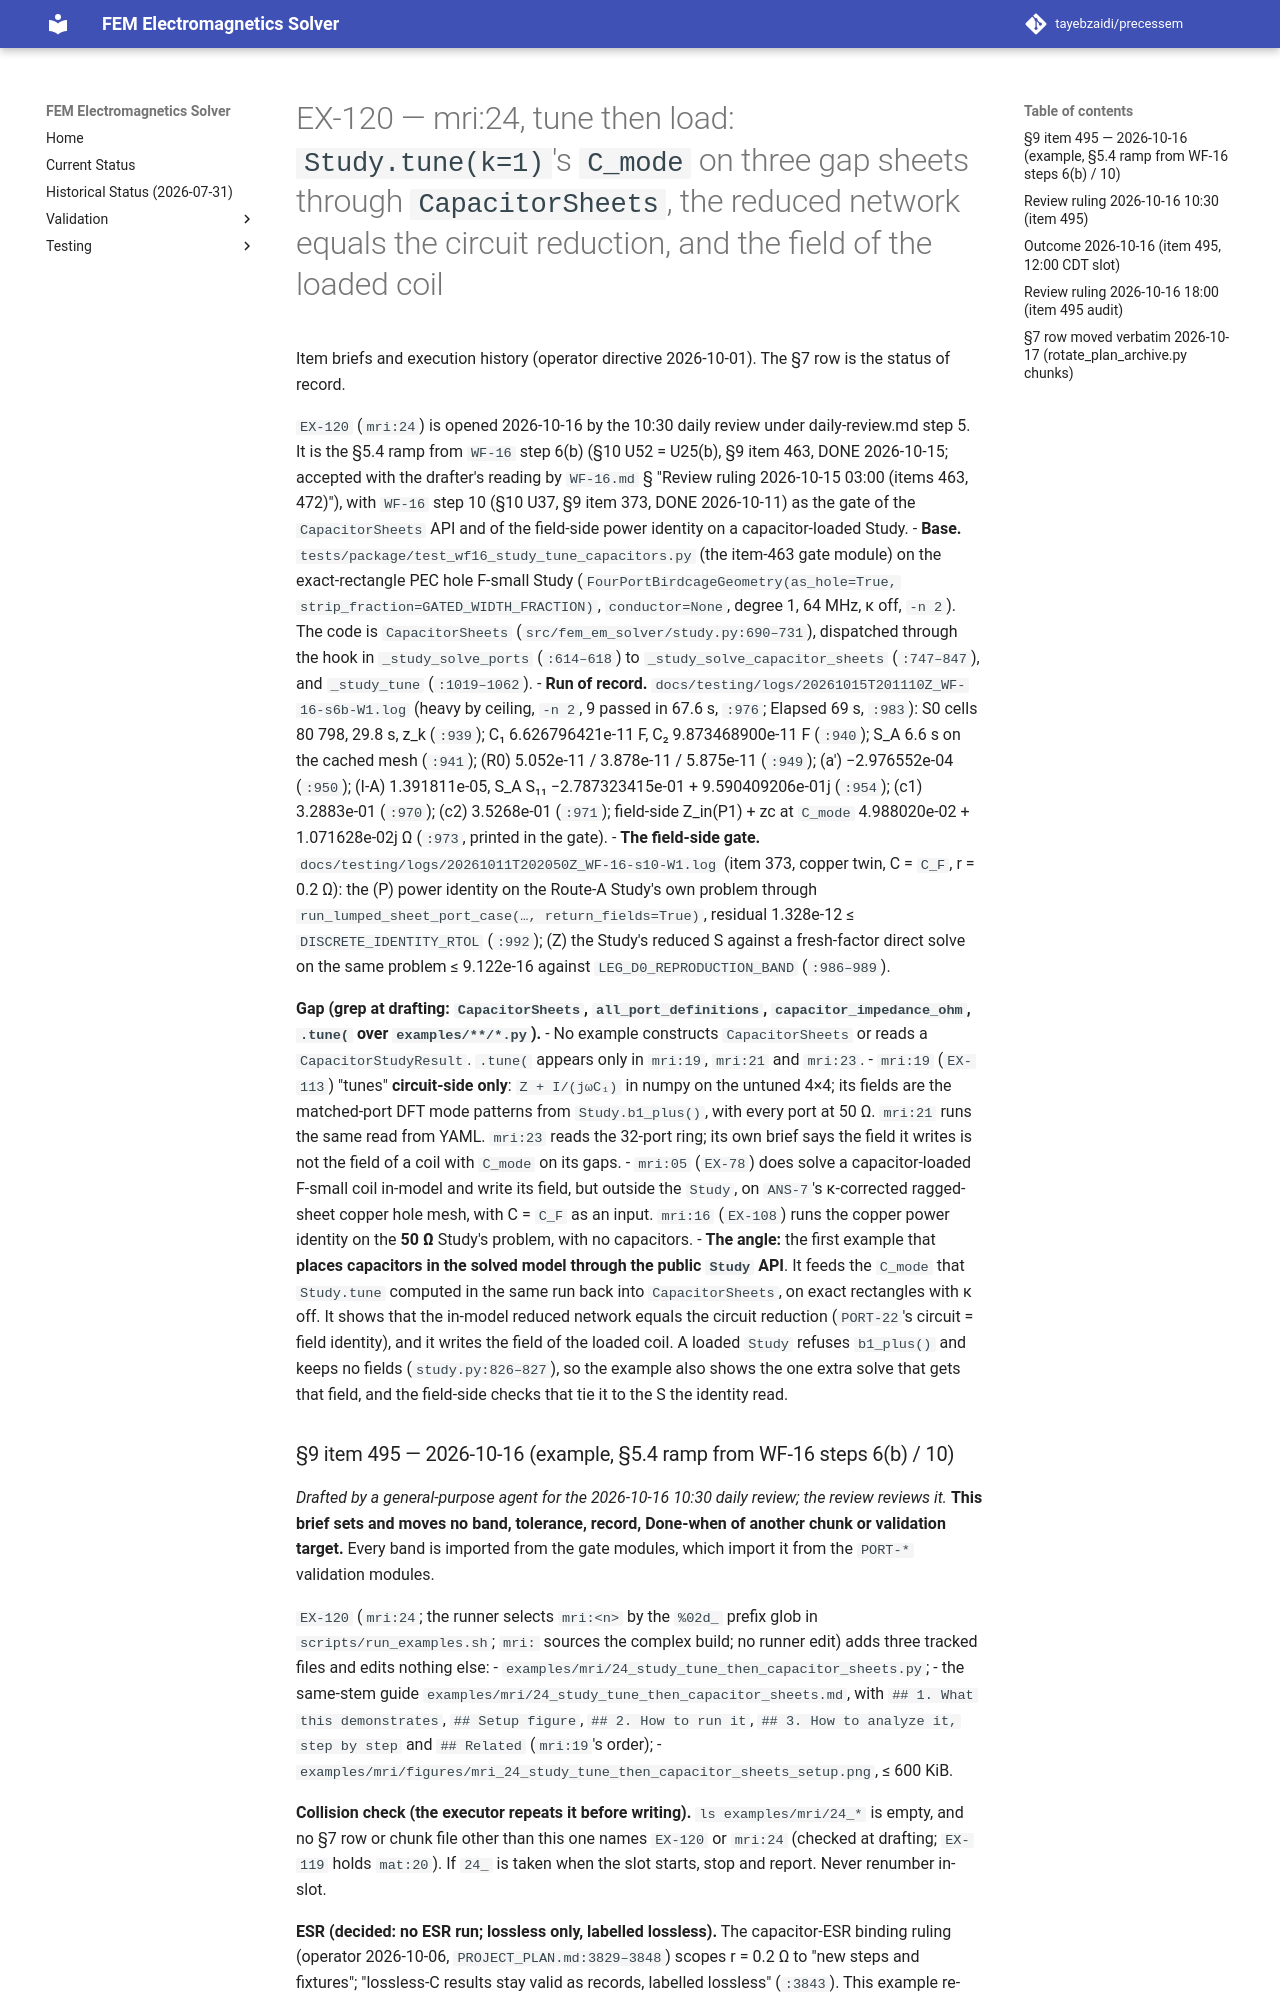

repository: tayebzaidi/precessem · page: planning/chunks/EX-120/index.html · generator: mkdocs

# EX-120 — mri:24, tune then load: `Study.tune(k=1)`'s `C_mode` on three gap sheets through `CapacitorSheets`, the reduced network equals the circuit reduction, and the field of the loaded coil

Item briefs and execution history (operator directive 2026-10-01). The §7 row is the status of record.

`EX-120` (`mri:24`) is opened 2026-10-16 by the 10:30 daily review under daily-review.md step 5. It is the §5.4 ramp from `WF-16` step 6(b) (§10 U52 = U25(b), §9 item 463, DONE 2026-10-15; accepted with the drafter's reading by `WF-16.md` § "Review ruling 2026-10-15 03:00 (items 463, 472)"), with `WF-16` step 10 (§10 U37, §9 item 373, DONE 2026-10-11) as the gate of the `CapacitorSheets` API and of the field-side power identity on a capacitor-loaded Study.
- **Base.** `tests/package/test_wf16_study_tune_capacitors.py` (the item-463 gate module) on the exact-rectangle PEC hole F-small Study (`FourPortBirdcageGeometry(as_hole=True, strip_fraction=GATED_WIDTH_FRACTION)`, `conductor=None`, degree 1, 64 MHz, κ off, `-n 2`). The code is `CapacitorSheets` (`src/fem_em_solver/study.py:690–731`), dispatched through the hook in `_study_solve_ports` (`:614–618`) to `_study_solve_capacitor_sheets` (`:747–847`), and `_study_tune` (`:1019–1062`).
- **Run of record.** `docs/testing/logs/20261015T201110Z_WF-16-s6b-W1.log` (heavy by ceiling, `-n 2`, 9 passed in 67.6 s, `:976`; Elapsed 69 s, `:983`): S0 cells 80 798, 29.8 s, z_k (`:939`); C₁ 6.626796421e-11 F, C₂ 9.873468900e-11 F (`:940`); S_A 6.6 s on the cached mesh (`:941`); (R0) 5.052e-11 / 3.878e-11 / 5.875e-11 (`:949`); (a′) −2.976552e-04 (`:950`); (I-A) 1.391811e-05, S_A S₁₁ −2.787323415e-01 + 9.590409206e-01j (`:954`); (c1) 3.2883e-01 (`:970`); (c2) 3.5268e-01 (`:971`); field-side Z_in(P1) + zc at `C_mode` 4.988020e-02 + 1.071628e-02j Ω (`:973`, printed in the gate).
- **The field-side gate.** `docs/testing/logs/20261011T202050Z_WF-16-s10-W1.log` (item 373, copper twin, C = `C_F`, r = 0.2 Ω): the (P) power identity on the Route-A Study's own problem through `run_lumped_sheet_port_case(…, return_fields=True)`, residual 1.328e-12 ≤ `DISCRETE_IDENTITY_RTOL` (`:992`); (Z) the Study's reduced S against a fresh-factor direct solve on the same problem ≤ 9.122e-16 against `LEG_D0_REPRODUCTION_BAND` (`:986–989`).

**Gap (grep at drafting: `CapacitorSheets`, `all_port_definitions`, `capacitor_impedance_ohm`, `.tune(` over `examples/**/*.py`).**
- No example constructs `CapacitorSheets` or reads a `CapacitorStudyResult`. `.tune(` appears only in `mri:19`, `mri:21` and `mri:23`.
- `mri:19` (`EX-113`) "tunes" **circuit-side only**: `Z + I/(jωC₁)` in numpy on the untuned 4×4; its fields are the matched-port DFT mode patterns from `Study.b1_plus()`, with every port at 50 Ω. `mri:21` runs the same read from YAML. `mri:23` reads the 32-port ring; its own brief says the field it writes is not the field of a coil with `C_mode` on its gaps.
- `mri:05` (`EX-78`) does solve a capacitor-loaded F-small coil in-model and write its field, but outside the `Study`, on `ANS-7`'s κ-corrected ragged-sheet copper hole mesh, with C = `C_F` as an input. `mri:16` (`EX-108`) runs the copper power identity on the **50 Ω** Study's problem, with no capacitors.
- **The angle:** the first example that **places capacitors in the solved model through the public `Study` API**. It feeds the `C_mode` that `Study.tune` computed in the same run back into `CapacitorSheets`, on exact rectangles with κ off. It shows that the in-model reduced network equals the circuit reduction (`PORT-22`'s circuit = field identity), and it writes the field of the loaded coil. A loaded `Study` refuses `b1_plus()` and keeps no fields (`study.py:826–827`), so the example also shows the one extra solve that gets that field, and the field-side checks that tie it to the S the identity read.
